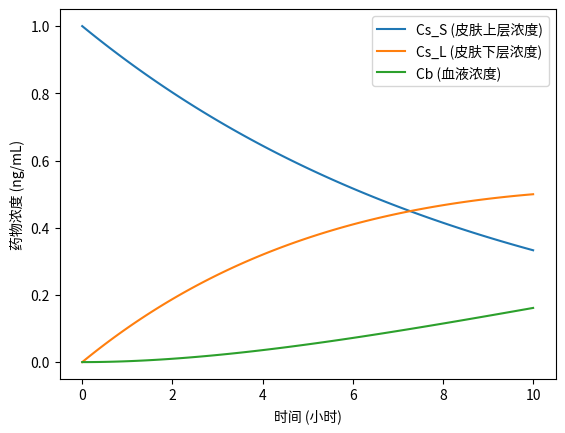

Source code (Python):
import numpy as np
import matplotlib.pyplot as plt
from scipy.integrate import solve_ivp

# 定义药物动力学模型（双层皮肤模型）
def model(t, y, params):
    Cs_S, Cs_L, Cb = y
    k1, k2, k3 = params  # 角质层渗透率、真皮层渗透率和药物消除率
    # 角质层到真皮层的药物扩散
    dCs_S_dt = -k1 * Cs_S  # 角质层药物浓度随时间变化
    dCs_L_dt = k1 * Cs_S - k2 * Cs_L  # 真皮层药物浓度变化
    dCb_dt = k2 * Cs_L - k3 * Cb  # 血液中的药物浓度变化
    return [dCs_S_dt, dCs_L_dt, dCb_dt]

# 个体化给药算法：基于年龄、BMI、皮肤厚度等参数推荐剂量
def personalized_dosing(age, bmi, L1, L2):
    # 根据年龄、BMI和皮肤厚度调整药物渗透系数
    k1_base = 0.1  # 基础渗透系数
    k2_base = 0.05
    k3_base = 0.01
    
    # 年龄、BMI和皮肤厚度的影响
    k1 = k1_base * (1 + 0.01 * (age - 30))  # 假设年龄越大，渗透率越低
    k2 = k2_base * (1 + 0.005 * (bmi - 25))  # 假设BMI越大，渗透率越低
    k3 = k3_base * (L1 + L2) / 0.002  # 皮肤厚度越大，药物消除越慢
    
    return [k1, k2, k3]

# 参数设定：假设患者年龄、BMI、皮肤厚度
age = 40  # 年龄
bmi = 28  # BMI
L1 = 0.00002  # 角质层厚度（假设为20μm）
L2 = 0.002  # 真皮层厚度（假设为2mm）

# 计算个体化给药方案
params = personalized_dosing(age, bmi, L1, L2)

# 初始条件：假设皮肤表面有少量药物
initial_conditions = [1, 0, 0]  # 皮肤表面浓度初始为1，皮肤下层浓度和血液浓度为0

# 时间区间设定
t_span = (0, 10)  # 从0到10小时
t_eval = np.linspace(0, 10, 100)  # 时间步长100

# 使用solve_ivp进行求解
solution = solve_ivp(model, t_span, initial_conditions, args=(params,), t_eval=t_eval, method='RK45')

# 打印最终结果
print("时间 (小时):", solution.t[-1])  # 最后一个时间点
print("皮肤上层浓度 (Cs_S) 最终值:", solution.y[0, -1])  # 最后一个时间点皮肤上层浓度
print("皮肤下层浓度 (Cs_L) 最终值:", solution.y[1, -1])  # 最后一个时间点皮肤下层浓度
print("血液浓度 (Cb) 最终值:", solution.y[2, -1])  # 最后一个时间点血液浓度

# 输出结果
plt.plot(solution.t, solution.y[0], label='Cs_S (皮肤上层浓度)')
plt.plot(solution.t, solution.y[1], label='Cs_L (皮肤下层浓度)')
plt.plot(solution.t, solution.y[2], label='Cb (血液浓度)')
plt.xlabel('时间 (小时)')
plt.ylabel('药物浓度 (ng/mL)')
plt.legend()
plt.show()
